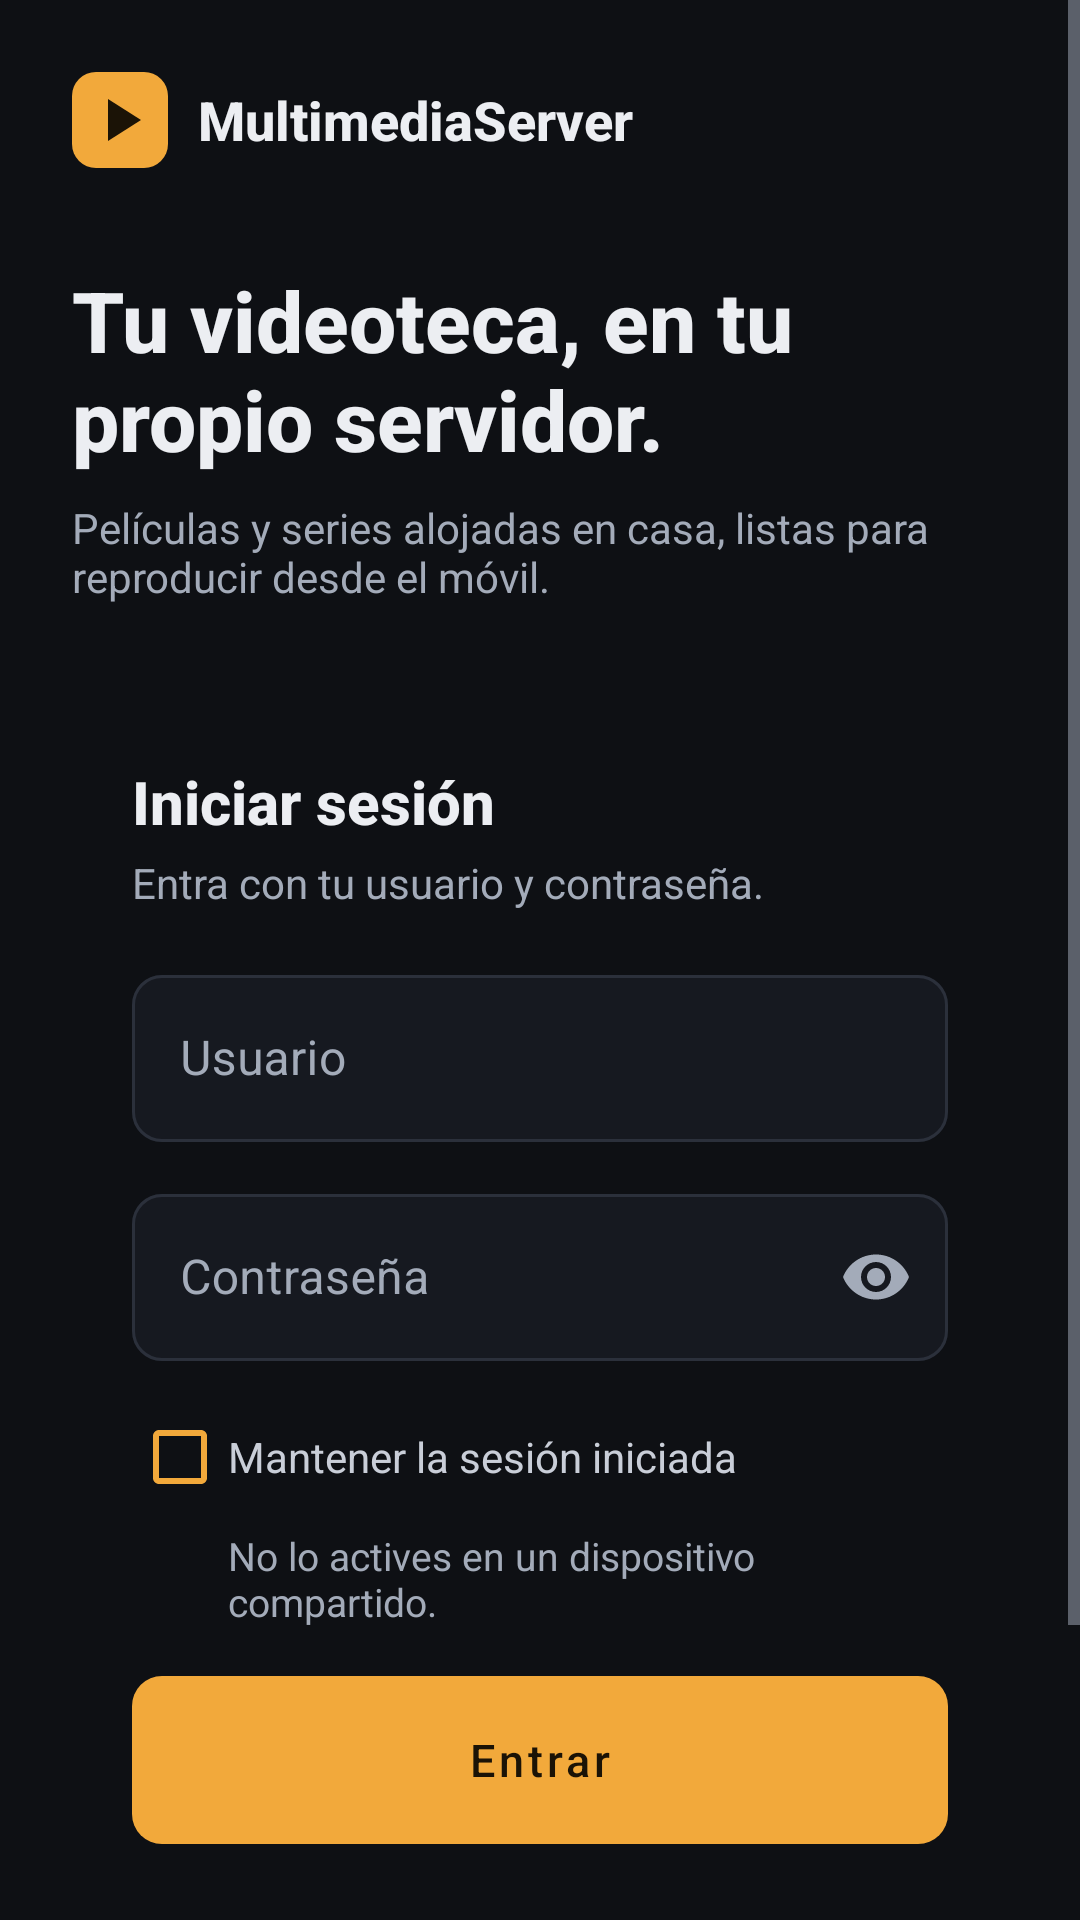

Write the Android layout XML for this screen, with the resource values it uses.
<!-- AndroidManifest.xml: application theme Theme.MultimediaServer -->
<!-- res/layout/activity_login.xml -->
<?xml version="1.0" encoding="utf-8"?>
<ScrollView xmlns:android="http://schemas.android.com/apk/res/android"
    xmlns:app="http://schemas.android.com/apk/res-auto"
    android:layout_width="match_parent"
    android:layout_height="match_parent"
    android:fillViewport="true">

    <LinearLayout
        android:layout_width="match_parent"
        android:layout_height="wrap_content"
        android:orientation="vertical"
        android:padding="24dp">

        
        <include
            android:id="@+id/brand"
            layout="@layout/view_brand" />

        <TextView
            style="@style/Text.MS.PageTitle"
            android:layout_width="match_parent"
            android:layout_height="wrap_content"
            android:layout_marginTop="32dp"
            android:text="Tu videoteca, en tu propio servidor."
            android:textSize="28sp" />

        <TextView
            style="@style/Text.MS.Subtitle"
            android:layout_width="match_parent"
            android:layout_height="wrap_content"
            android:layout_marginTop="8dp"
            android:text="Películas y series alojadas en casa, listas para reproducir desde el móvil." />

        
        <LinearLayout
            style="@style/MS.Card"
            android:layout_width="match_parent"
            android:layout_height="wrap_content"
            android:layout_marginTop="32dp"
            android:orientation="vertical"
            android:padding="20dp">

            <TextView
                style="@style/Text.MS.CardTitle"
                android:layout_width="wrap_content"
                android:layout_height="wrap_content"
                android:text="Iniciar sesión"
                android:textSize="20sp" />

            <TextView
                style="@style/Text.MS.Subtitle"
                android:layout_width="wrap_content"
                android:layout_height="wrap_content"
                android:layout_marginTop="4dp"
                android:layout_marginBottom="16dp"
                android:text="Entra con tu usuario y contraseña." />

            <com.google.android.material.textfield.TextInputLayout
                android:id="@+id/usernameLayout"
                android:layout_width="match_parent"
                android:layout_height="wrap_content"
                android:hint="Usuario">

                <com.google.android.material.textfield.TextInputEditText
                    android:id="@+id/username"
                    android:layout_width="match_parent"
                    android:layout_height="wrap_content"
                    android:autofillHints="username"
                    android:imeOptions="actionNext"
                    android:inputType="text"
                    android:maxLines="1" />
            </com.google.android.material.textfield.TextInputLayout>

            <com.google.android.material.textfield.TextInputLayout
                android:id="@+id/passwordLayout"
                android:layout_width="match_parent"
                android:layout_height="wrap_content"
                android:layout_marginTop="12dp"
                android:hint="Contraseña"
                app:endIconMode="password_toggle"
                app:endIconTint="@color/text_muted">

                <com.google.android.material.textfield.TextInputEditText
                    android:id="@+id/password"
                    android:layout_width="match_parent"
                    android:layout_height="wrap_content"
                    android:autofillHints="password"
                    android:imeOptions="actionDone"
                    android:inputType="textPassword"
                    android:maxLines="1" />
            </com.google.android.material.textfield.TextInputLayout>

            <com.google.android.material.checkbox.MaterialCheckBox
                android:id="@+id/remember"
                android:layout_width="match_parent"
                android:layout_height="wrap_content"
                android:layout_marginTop="8dp"
                android:minHeight="@dimen/touch"
                android:text="Mantener la sesión iniciada"
                android:textColor="@color/text_2"
                app:buttonTint="@color/accent" />

            <TextView
                style="@style/Text.MS.Meta"
                android:layout_width="wrap_content"
                android:layout_height="wrap_content"
                android:layout_marginStart="32dp"
                android:text="No lo actives en un dispositivo compartido." />

            <TextView
                android:id="@+id/alert"
                style="@style/Text.MS.Alert"
                android:layout_width="match_parent"
                android:layout_height="wrap_content"
                android:layout_marginTop="16dp"
                android:visibility="gone" />

            <com.google.android.material.button.MaterialButton
                android:id="@+id/submit"
                android:layout_width="match_parent"
                android:layout_height="56dp"
                android:layout_marginTop="16dp"
                android:text="Entrar" />

            
            <com.google.android.material.button.MaterialButton
                android:id="@+id/serverToggle"
                style="@style/Widget.MS.Button.Ghost"
                android:layout_width="match_parent"
                android:layout_height="wrap_content"
                android:layout_marginTop="8dp" />

            <com.google.android.material.textfield.TextInputLayout
                android:id="@+id/serverLayout"
                android:layout_width="match_parent"
                android:layout_height="wrap_content"
                android:hint="Servidor"
                android:visibility="gone"
                app:helperText="Ej. http://192.168.1.10:8080">

                <com.google.android.material.textfield.TextInputEditText
                    android:id="@+id/server"
                    android:layout_width="match_parent"
                    android:layout_height="wrap_content"
                    android:inputType="textUri"
                    android:maxLines="1" />
            </com.google.android.material.textfield.TextInputLayout>
        </LinearLayout>

        <View
            android:layout_width="0dp"
            android:layout_height="0dp"
            android:layout_weight="1" />

        <TextView
            style="@style/Text.MS.Meta"
            android:layout_width="match_parent"
            android:layout_height="wrap_content"
            android:layout_marginTop="24dp"
            android:gravity="center"
            android:text="Las cuentas las crea un administrador del servidor." />
    </LinearLayout>
</ScrollView>
<!-- res/layout/view_brand.xml (included above) -->
<?xml version="1.0" encoding="utf-8"?>
<LinearLayout xmlns:android="http://schemas.android.com/apk/res/android"
    android:layout_width="wrap_content"
    android:layout_height="wrap_content"
    android:gravity="center_vertical"
    android:orientation="horizontal">

    <ImageView
        android:layout_width="32dp"
        android:layout_height="32dp"
        android:importantForAccessibility="no"
        android:src="@drawable/ic_brand" />

    <TextView
        android:layout_width="wrap_content"
        android:layout_height="wrap_content"
        android:layout_marginStart="10dp"
        android:fontFamily="sans-serif-medium"
        android:text="MultimediaServer"
        android:textColor="@color/text"
        android:textSize="18sp"
        android:textStyle="bold" />
</LinearLayout>
<!-- resources referenced by this layout -->
<resources>
  <color name="accent">#F2A93B</color>
  <color name="text">#ECEEF2</color>
  <color name="text_2">#C9CED8</color>
  <color name="text_muted">#A3ABB9</color>
  <dimen name="touch">48dp</dimen>
  <!-- drawable ic_brand (drawable) -->
  <?xml version="1.0" encoding="utf-8"?>
  <vector xmlns:android="http://schemas.android.com/apk/res/android"
      android:width="32dp"
      android:height="32dp"
      android:viewportWidth="32"
      android:viewportHeight="32">
      <path android:fillColor="#F2A93B" android:pathData="M8,0h16a8,8 0,0 1,8 8v16a8,8 0,0 1,-8 8h-16a8,8 0,0 1,-8 -8v-16a8,8 0,0 1,8 -8z" />
      <path android:fillColor="#1B1306" android:pathData="M12,9v14l11,-7z" />
  </vector>
  <style name="MS.Card" parent="">
          <item name="android:background">@drawable/bg_card</item>
          <item name="android:padding">16dp</item>
      </style>
  <style name="Text.MS.Alert">
          <item name="android:textSize">14sp</item>
          <item name="android:padding">12dp</item>
      </style>
  <style name="Text.MS.CardTitle">
          <item name="android:textSize">17sp</item>
          <item name="android:fontFamily">sans-serif-medium</item>
          <item name="android:textStyle">bold</item>
      </style>
  <style name="Text.MS.Meta">
          <item name="android:textColor">@color/text_muted</item>
          <item name="android:textSize">13sp</item>
      </style>
  <style name="Text.MS.PageTitle">
          <item name="android:textSize">24sp</item>
          <item name="android:fontFamily">sans-serif-medium</item>
          <item name="android:textStyle">bold</item>
      </style>
  <style name="Text.MS.Subtitle">
          <item name="android:textColor">@color/text_muted</item>
          <item name="android:textSize">14sp</item>
      </style>
  <style name="Widget.MS.Button.Ghost" parent="Widget.MaterialComponents.Button.TextButton">
          <item name="android:minHeight">@dimen/touch</item>
          <item name="android:textAllCaps">false</item>
          <item name="android:textSize">15sp</item>
          <item name="android:textColor">@color/text_2</item>
          <item name="cornerRadius">@dimen/radius_control</item>
      </style>
  <dimen name="radius_control">10dp</dimen>
  <color name="on_accent">#1B1306</color>
  <color name="surface">#161920</color>
  <color name="danger">#E5675C</color>
  <color name="bg">#0E1014</color>
  <style name="Widget.MS.Chip" parent="Widget.MaterialComponents.Chip.Filter">
          <item name="chipBackgroundColor">@color/chip_bg</item>
          <item name="android:textColor">@color/chip_text</item>
          <item name="chipStrokeColor">@color/border</item>
          <item name="chipStrokeWidth">1dp</item>
          <item name="checkedIconVisible">false</item>
          <item name="chipMinHeight">40dp</item>
      </style>
  <style name="Shape.MS.Control" parent="">
          <item name="cornerFamily">rounded</item>
          <item name="cornerSize">@dimen/radius_control</item>
      </style>
  <style name="Shape.MS.Card" parent="">
          <item name="cornerFamily">rounded</item>
          <item name="cornerSize">@dimen/radius_card</item>
      </style>
  <color name="danger_text">#FFB4AB</color>
  <color name="border">#2B303B</color>
  <color name="surface_2">#1E222B</color>
  <style name="Shape.MS.Dialog" parent="">
          <item name="cornerFamily">rounded</item>
          <item name="cornerSize">@dimen/radius_dialog</item>
      </style>
  <style name="Widget.MS.DialogButton" parent="Widget.MaterialComponents.Button.TextButton.Dialog">
          <item name="android:textAllCaps">false</item>
          <item name="android:textColor">@color/accent</item>
      </style>
  <style name="Widget.MS.DialogButton.Muted">
          <item name="android:textColor">@color/text_2</item>
      </style>
  <dimen name="radius_card">14dp</dimen>
  <dimen name="radius_dialog">16dp</dimen>
</resources>
